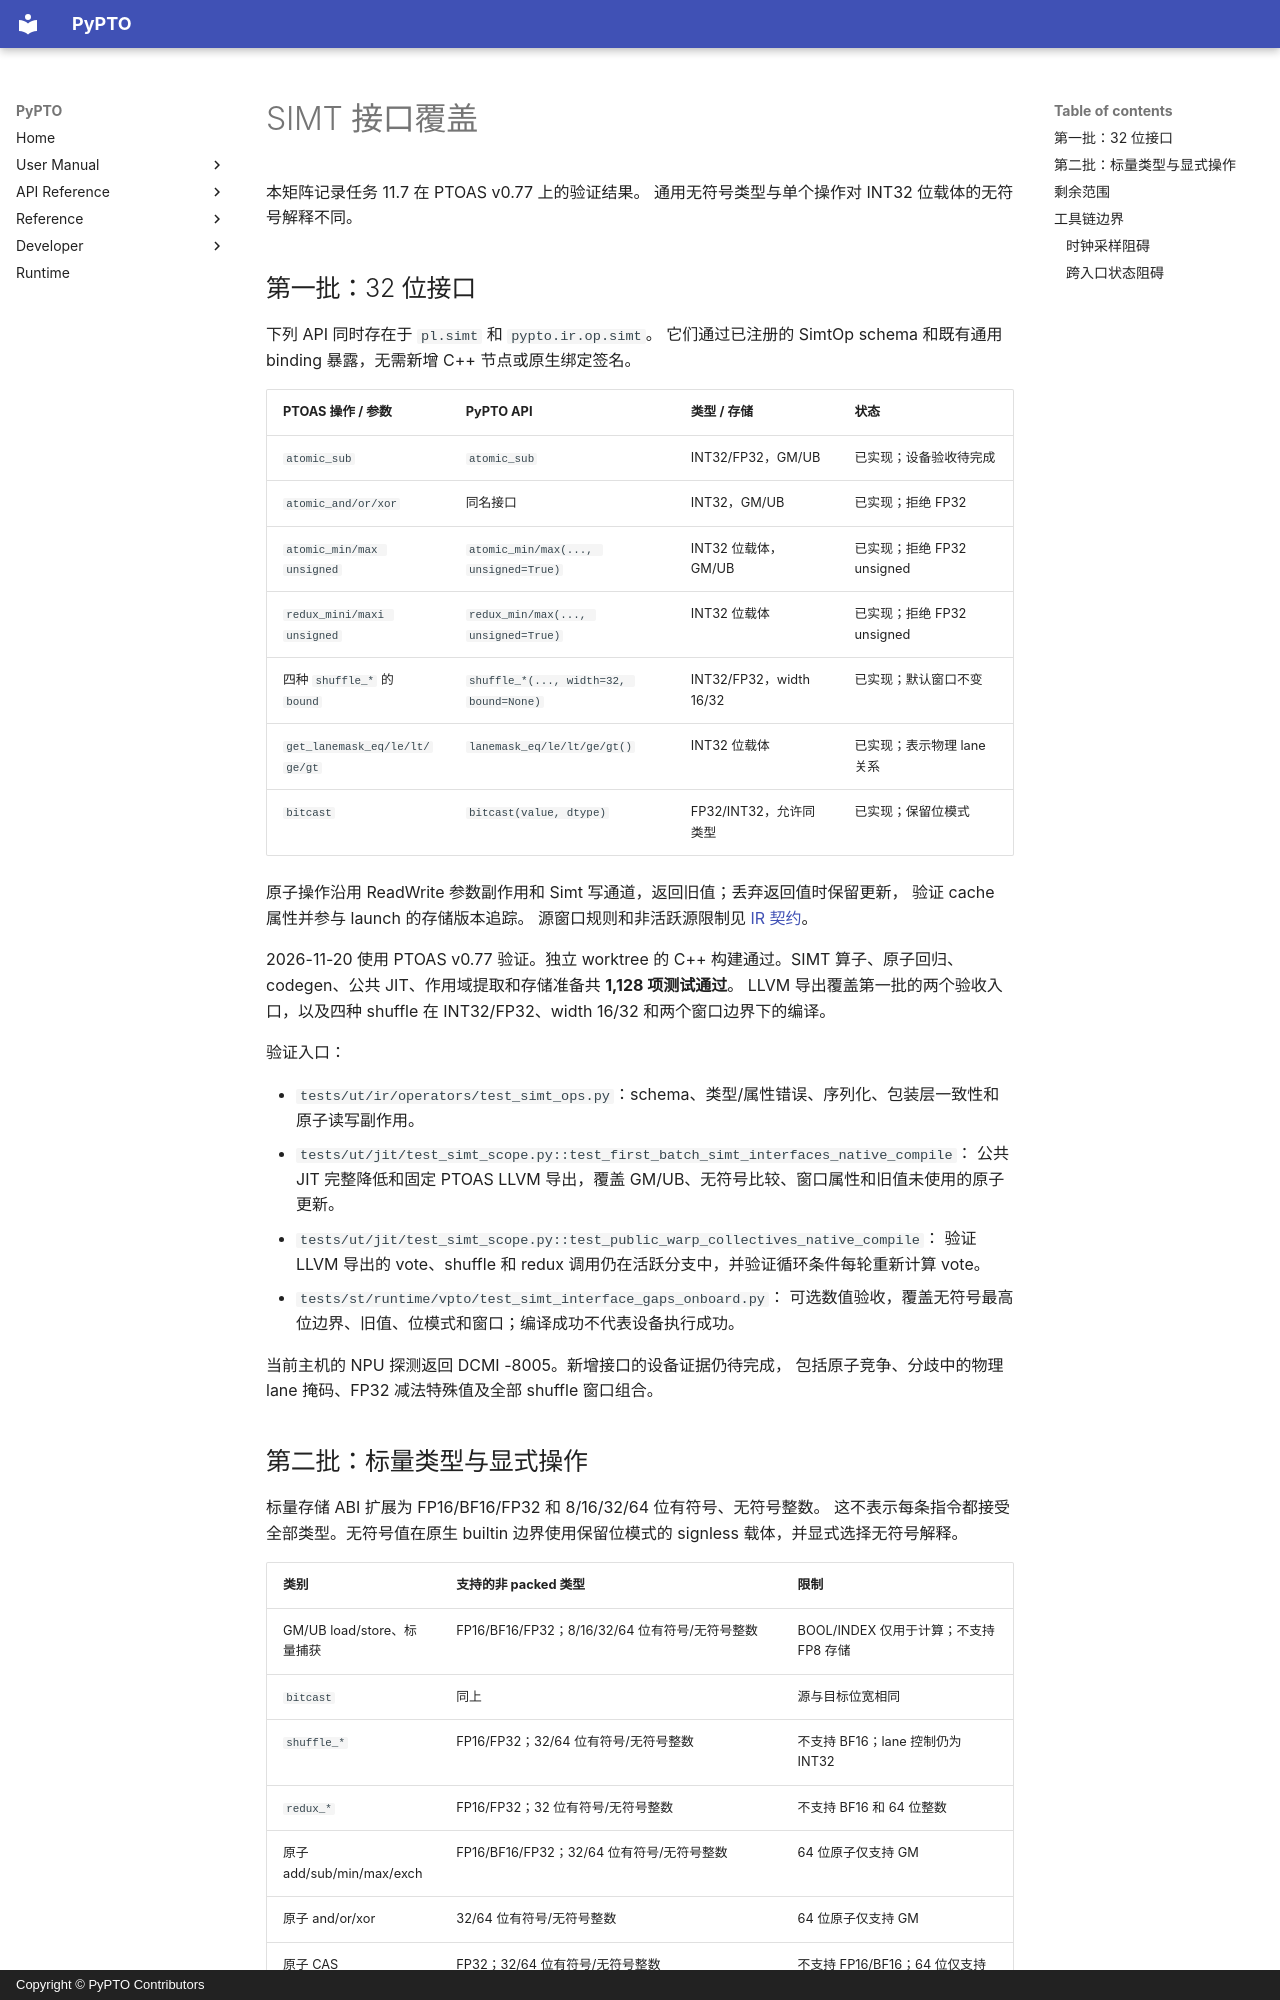

repository: hw-native-sys/pypto · page: zh/dev/codegen/06-simt-interface-coverage/index.html · generator: mkdocs · copyright: Copyright © PyPTO Contributors

# SIMT 接口覆盖

本矩阵记录任务 11.7 在 PTOAS v0.77 上的验证结果。
通用无符号类型与单个操作对 INT32 位载体的无符号解释不同。

## 第一批：32 位接口

下列 API 同时存在于 `pl.simt` 和 `pypto.ir.op.simt`。
它们通过已注册的 SimtOp schema 和既有通用 binding 暴露，无需新增 C++ 节点或原生绑定签名。

| PTOAS 操作 / 参数 | PyPTO API | 类型 / 存储 | 状态 |
| ----------------- | --------- | ----------- | ---- |
| `atomic_sub` | `atomic_sub` | INT32/FP32，GM/UB | 已实现；设备验收待完成 |
| `atomic_and/or/xor` | 同名接口 | INT32，GM/UB | 已实现；拒绝 FP32 |
| `atomic_min/max unsigned` | `atomic_min/max(..., unsigned=True)` | INT32 位载体，GM/UB | 已实现；拒绝 FP32 unsigned |
| `redux_mini/maxi unsigned` | `redux_min/max(..., unsigned=True)` | INT32 位载体 | 已实现；拒绝 FP32 unsigned |
| 四种 `shuffle_*` 的 `bound` | `shuffle_*(..., width=32, bound=None)` | INT32/FP32，width 16/32 | 已实现；默认窗口不变 |
| `get_lanemask_eq/le/lt/ge/gt` | `lanemask_eq/le/lt/ge/gt()` | INT32 位载体 | 已实现；表示物理 lane 关系 |
| `bitcast` | `bitcast(value, dtype)` | FP32/INT32，允许同类型 | 已实现；保留位模式 |

原子操作沿用 ReadWrite 参数副作用和 Simt 写通道，返回旧值；丢弃返回值时保留更新，
验证 cache 属性并参与 launch 的存储版本追踪。
源窗口规则和非活跃源限制见 [IR 契约](../ir/11-simt.md)。

2026-11-20 使用 PTOAS v0.77 验证。独立 worktree 的 C++ 构建通过。SIMT 算子、原子回归、
codegen、公共 JIT、作用域提取和存储准备共 **1,128 项测试通过**。
LLVM 导出覆盖第一批的两个验收入口，以及四种 shuffle 在 INT32/FP32、width 16/32
和两个窗口边界下的编译。

验证入口：

- `tests/ut/ir/operators/test_simt_ops.py`：schema、类型/属性错误、序列化、包装层一致性和原子读写副作用。
- `tests/ut/jit/test_simt_scope.py::test_first_batch_simt_interfaces_native_compile`：
  公共 JIT 完整降低和固定 PTOAS LLVM 导出，覆盖 GM/UB、无符号比较、窗口属性和旧值未使用的原子更新。
- `tests/ut/jit/test_simt_scope.py::test_public_warp_collectives_native_compile`：
  验证 LLVM 导出的 vote、shuffle 和 redux 调用仍在活跃分支中，并验证循环条件每轮重新计算 vote。
- `tests/st/runtime/vpto/test_simt_interface_gaps_onboard.py`：
  可选数值验收，覆盖无符号最高位边界、旧值、位模式和窗口；编译成功不代表设备执行成功。

当前主机的 NPU 探测返回 DCMI -8005。新增接口的设备证据仍待完成，
包括原子竞争、分歧中的物理 lane 掩码、FP32 减法特殊值及全部 shuffle 窗口组合。
